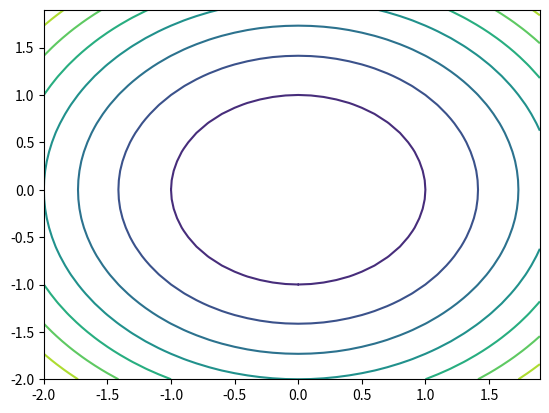

This figure's Python source:
import numpy as np
import matplotlib.pyplot as plt


if __name__ == "__main__":

    xs = np.arange(-2, 2, 0.1)
    ys = np.arange(-2, 2, 0.1)
    X, Y = np.meshgrid(xs, ys)
    Z = X ** 2 + Y ** 2
    
    
    # 等高线
    fig = plt.figure()
    ax = fig.add_subplot(111)
    ax.contour(X, Y, Z)
    plt.show()
